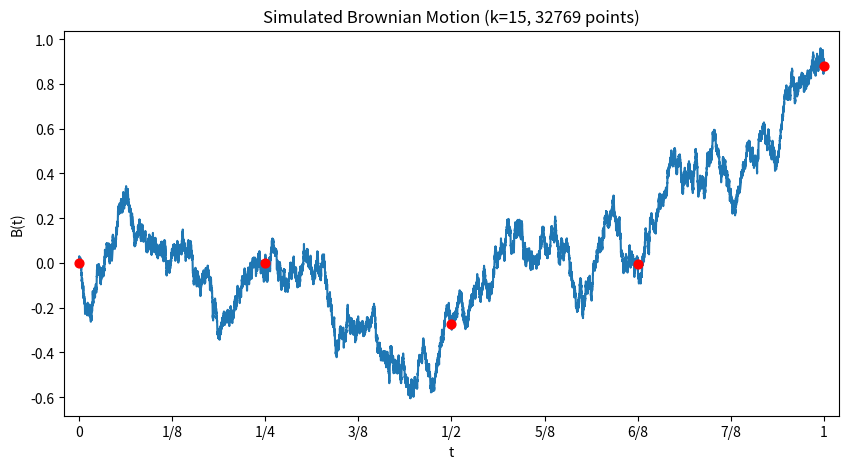
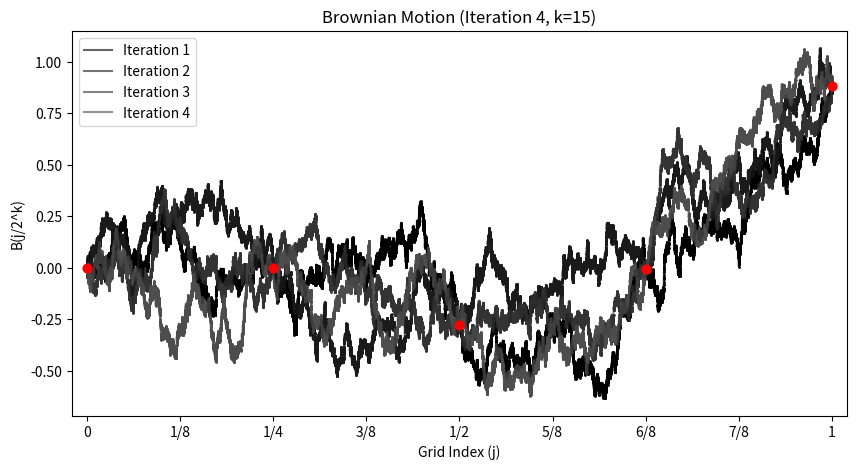

Here is the Python script that generated these plots, in order:
##==##==##==##==##==##==##==##==##==##==##==##==##==##==##==##==##==##
## Code for the book:                                               ##
## "Lectures on Monte Carlo Theory"                                 ##
## Authors: Paweł Lorek and Tomasz Rolski                           ##
## Affiliation: University of Wrocław                               ##
##                                                                  ##
## Publisher: Springer, 2025                                        ##
## Springer link: link.springer.com/book/9783032011893              ##
## Series: Probability Theory and  Stochastic Modelling             ##
## ISBN:  978-3-032-01189-3                                         ##
##                                                                  ##
## File: ch5_BrownianMotion_bisection.py                            ##
##==##==##==##==##==##==##==##==##==##==##==##==##==##==##==##==##==##




"""
Simulate Brownian motion via the bisection method.

This script:
  1. Simulates Brownian motion on a fine grid t = j/2^k for j = 0,...,2^k using
     the bisection method (default k=15).
  2. Extracts a coarse grid corresponding to indices j*2^(s) (with s=k-2 by default),
     which yields 5 points: B(0), B(1/4), B(2/4), B(3/4), B(1).
  3. Displays these coarse values in horizontal tables.
  4. Then, repeats (4 additional times) the simulation of the full fine grid,
     but forcing the coarse-grid values to remain the same as in the original simulation.
     It produces 5 plots (each in a different shade) of the Brownian motion.

Usage example:
    python brownian_bisection.py --k 15 --s 13 --seed 31415 --results_path results
    (To disable seeding, use --seed None)
"""

import numpy as np
import matplotlib.pyplot as plt
from scipy.stats import norm
import argparse
import os
from tabulate import tabulate
from numpy.random import default_rng, PCG64


def ParseArguments():
    parser = argparse.ArgumentParser(description="Simulate Brownian motion via bisection.")
    parser.add_argument('--k', default="15", help="Bisection level k (default: %(default)s)")
    parser.add_argument('--s', default=None, help="Coarse grid exponent s (default: k-2)")
    parser.add_argument('--seed', default="31415",
                        help="Seed for the PRNG; use 'None' for no fixed seed (default: %(default)s)")
    parser.add_argument('--results_path', default="results", help="Directory for saving plots (default: %(default)s)")
    args = parser.parse_args()
    return args

 


def simulate_brownian_bisection(k, rng):
    """
    Simulate Brownian motion on grid indices 0,...,2^k (i.e. at times j/2^k).
    Uses the bisection method (Algorithm 11). Returns the full array B and the full innovation array Z.
    """
    N = 2 ** k + 1
    B = np.zeros(N)
    U = rng.random(N)
    Z = norm.ppf(U)
    # Set B at the final index; and force Z[0] = 0.
    B[-1] = Z[-1]
    Z[0] = 0
    # Loop over bisection levels i = 1,...,k.
    for i in range(1, k + 1):
        for j in range(2 ** (i - 1)):
            idx = 2 ** (k - i) + j * 2 ** (k - i + 1)
            left = B[j * 2 ** (k - i + 1)]
            right = B[(j + 1) * 2 ** (k - i + 1)]
            B[idx] = (left + right) / 2 + 2 ** (-(i + 1) / 2) * Z[idx]
    return B, Z


def extract_coarse_grid(B, Z, k, s):
    """
    Extract coarse-grid values from full simulation.
    The coarse grid is given by indices j*2^s for j=0,...,2^(k-s).
    Returns:
      indices, B_coarse, and Z_coarse.
    """
    num_points = 2 ** (k - s) + 1
    indices = np.array([j * 2 ** s for j in range(num_points)])
    B_coarse = B[indices]
    Z_coarse = Z[indices]
    return indices, B_coarse, Z_coarse


def main():
    args = ParseArguments()
    results_path = args.results_path
    os.makedirs(results_path, exist_ok=True)

    # Set seed: if user provided "none" (case-insensitive), seed is set to None (unseeded); otherwise, convert input to int.
    seed = None if args.seed.strip().lower() == "none" else int(args.seed)
    rng =  default_rng(PCG64(seed=seed))

     
    k = int(args.k)
    s = int(args.s) if args.s is not None else k - 2  # default: s = k - 2

    # Simulate full Brownian motion using bisection.
    B_full, Z_full = simulate_brownian_bisection(k, rng)
    indices_coarse, B_coarse, Z_coarse = extract_coarse_grid(B_full, Z_full, k, s)

    # Create horizontal table for coarse-grid innovations (Z_coarse), excluding index 0 if desired.
    headers_Z = [f"Z at t={idx}/2^{k}" for idx in indices_coarse[1:]]
    table_Z = tabulate([["{:.4f}".format(val) for val in Z_coarse[1:]]], headers=headers_Z, tablefmt="grid")
    print("\nCoarse-grid Innovations (Z):")
    print(table_Z)

    # Create horizontal table for coarse-grid B values.
    headers_B = [f"B({idx}/2^{k})" for idx in indices_coarse]
    table_B = tabulate([["{:.4f}".format(val) for val in B_coarse]], headers=headers_B, tablefmt="grid")
    print("\nCoarse-grid Brownian Motion Values (B):")
    print(table_B)



    # Now, produce the main plot: plot the full Brownian motion using B_full.
    x_full = np.arange(0, 2 ** k + 1)
    xvals = x_full/(2**k)

    fig_main, ax_main = plt.subplots(figsize=(10, 5))

    #ax_main.plot(x_full, B_full, color="C0", alpha=1, label="Full Brownian Motion")
    ax_main.plot(xvals, B_full, color="C0", alpha=1, label="Full Brownian Motion")

    #ax_main.scatter(x_full, B_full, color='C0', s=1)
    ax_main.scatter(xvals[indices_coarse], B_full[indices_coarse], color='red', s=40, zorder=5)

    # Adjust x-axis from 0 to 1
    ax_main.set_xlim([-0.02, 1.02])

    # Set the tick marks at the fractions you want
    ax_main.set_xticks([0, 1 / 8, 1 / 4, 3 / 8, 1 / 2, 5 / 8, 6 / 8, 7 / 8, 1])
    ax_main.set_xticklabels(["0", "1/8", "1/4", "3/8", "1/2", "5/8", "6/8", "7/8", "1"])


    main_plot_file = os.path.join(results_path, "ch5_BrownianMotion_bisection_1realization.pdf")
    plt.savefig(main_plot_file, bbox_inches='tight', pad_inches=0)
    ax_main.set_xlabel("t")
    ax_main.set_ylabel("B(t)")
    ax_main.set_title(f"Simulated Brownian Motion (k={k}, {2 ** k + 1} points)")
    print(f"\nFull Brownian motion plot saved to: {main_plot_file}")



    # Now, produce 5 additional plots.
    # For each new plot, we simulate the fine grid using new innovations for indices beyond the coarse grid,
    # but force the coarse-grid values (at indices_coarse) to be the same as originally.
    num_plots = 5
    fig_files = []

    fig, ax = plt.subplots(figsize=(10,5))
    #previous plot
    #ax.plot(x_full, B_full, color="C0", alpha=1 )

    # Adjust x-axis from 0 to 1
    ax.set_xlim([-0.02, 1.02])

    # Set the tick marks at the fractions you want
    ax.set_xticks([0, 1 / 8, 1 / 4, 3 / 8, 1 / 2, 5 / 8, 6 / 8, 7 / 8, 1])
    ax.set_xticklabels(["0", "1/8", "1/4", "3/8", "1/2", "5/8", "6/8", "7/8", "1"])

    for iter in range(num_plots-1):
        print("Iteration ", iter," ...")
        # Generate new full innovations for the fine grid.
        U_new = rng.random(2 ** k + 1)
        Z_new = norm.ppf(U_new)
        # Create a new array B_new.
        B_new = np.zeros(2 ** k + 1)
        # Force the coarse-grid values to remain as before.
        B_new[indices_coarse] = B_coarse
        # Now, for the remaining indices, perform bisection calculations for levels i = (k-s+1) to k.
        for i in range(k - s + 1, k + 1):
            for j in range(2 ** (i - 1)):
                idx = 2 ** (k - i) + j * 2 ** (k - i + 1)
                # Only update indices that are not in the coarse grid.
                if idx not in indices_coarse:
                    left = B_new[j * 2 ** (k - i + 1)]
                    right = B_new[(j + 1) * 2 ** (k - i + 1)]
                    B_new[idx] = (left + right) / 2 + 2 ** (-(i + 1) / 2) * Z_new[idx]
        # Plot B_new.

        #ax.plot(x_full, B_new, color='C{}'.format(iter), alpha=0.6, label=f"Iteration {iter + 1}" )
        ax.plot(xvals, B_new, color=np.array([1/2*iter/5,1/2*iter/5,1/2*iter/5]), alpha=0.6, label=f"Iteration {iter + 1}")
        ax.scatter(xvals, B_new,   s=1, color=np.array([1/2*iter/5,1/2*iter/5,1/2*iter/5]))


    ax.scatter(xvals[indices_coarse], B_full[indices_coarse], color='red', s=40, zorder=5)

    main5_plot_file = os.path.join(results_path, "ch5_BrownianMotion_bisection_5realizations.pdf")
    plt.savefig(main5_plot_file, bbox_inches='tight', pad_inches=0)
    ax.set_xlabel("Grid Index (j)")
    ax.set_ylabel("B(j/2^k)")
    ax.set_title(f"Brownian Motion (Iteration {iter + 1}, k={k})")
    print(f"\nFull Brownian motion plot saved to: {main5_plot_file}")
    ax.legend()

    plt.show()


if __name__ == "__main__":
    main()
